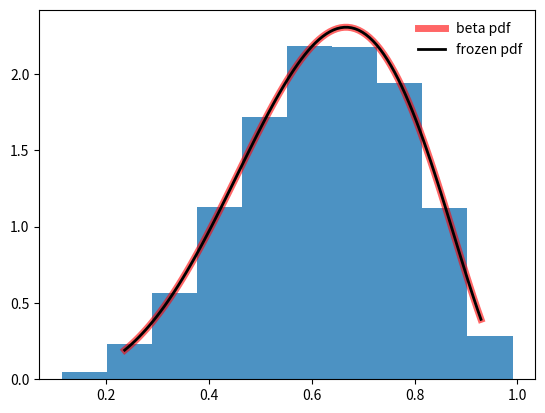

This chart was generated by the following Python code:
import matplotlib.pyplot as plt
from scipy import stats
import numpy as np
import pandas as pd
a, b = 5, 3
# draw dist and pdf
fig, ax = plt.subplots(1, 1)
x = np.linspace(stats.beta.ppf(0.01, a, b),
                stats.beta.ppf(0.99, a, b), 100)
ax.plot(x, stats.beta.pdf(x, a, b),
       'r-', lw=5, alpha=0.6, label='beta pdf')
rv = stats.beta(a, b)
ax.plot(x, rv.pdf(x), 'k-', lw=2, label='frozen pdf')
r = stats.beta.rvs(a, b, size=10000)
ax.hist(r, density=True, histtype='stepfilled', alpha=0.8)
ax.legend(loc='best', frameon=False)
plt.show()
#question5
A_q5=np.average(r/(1-r))
print(A_q5)
#question6
r_pd=pd.DataFrame(r)
A_q6=r_pd[r_pd>0.5].count()/r_pd.count()
print(A_q6)
#question7
A_q7=stats.norm().ppf(0.3)
print(A_q7)
